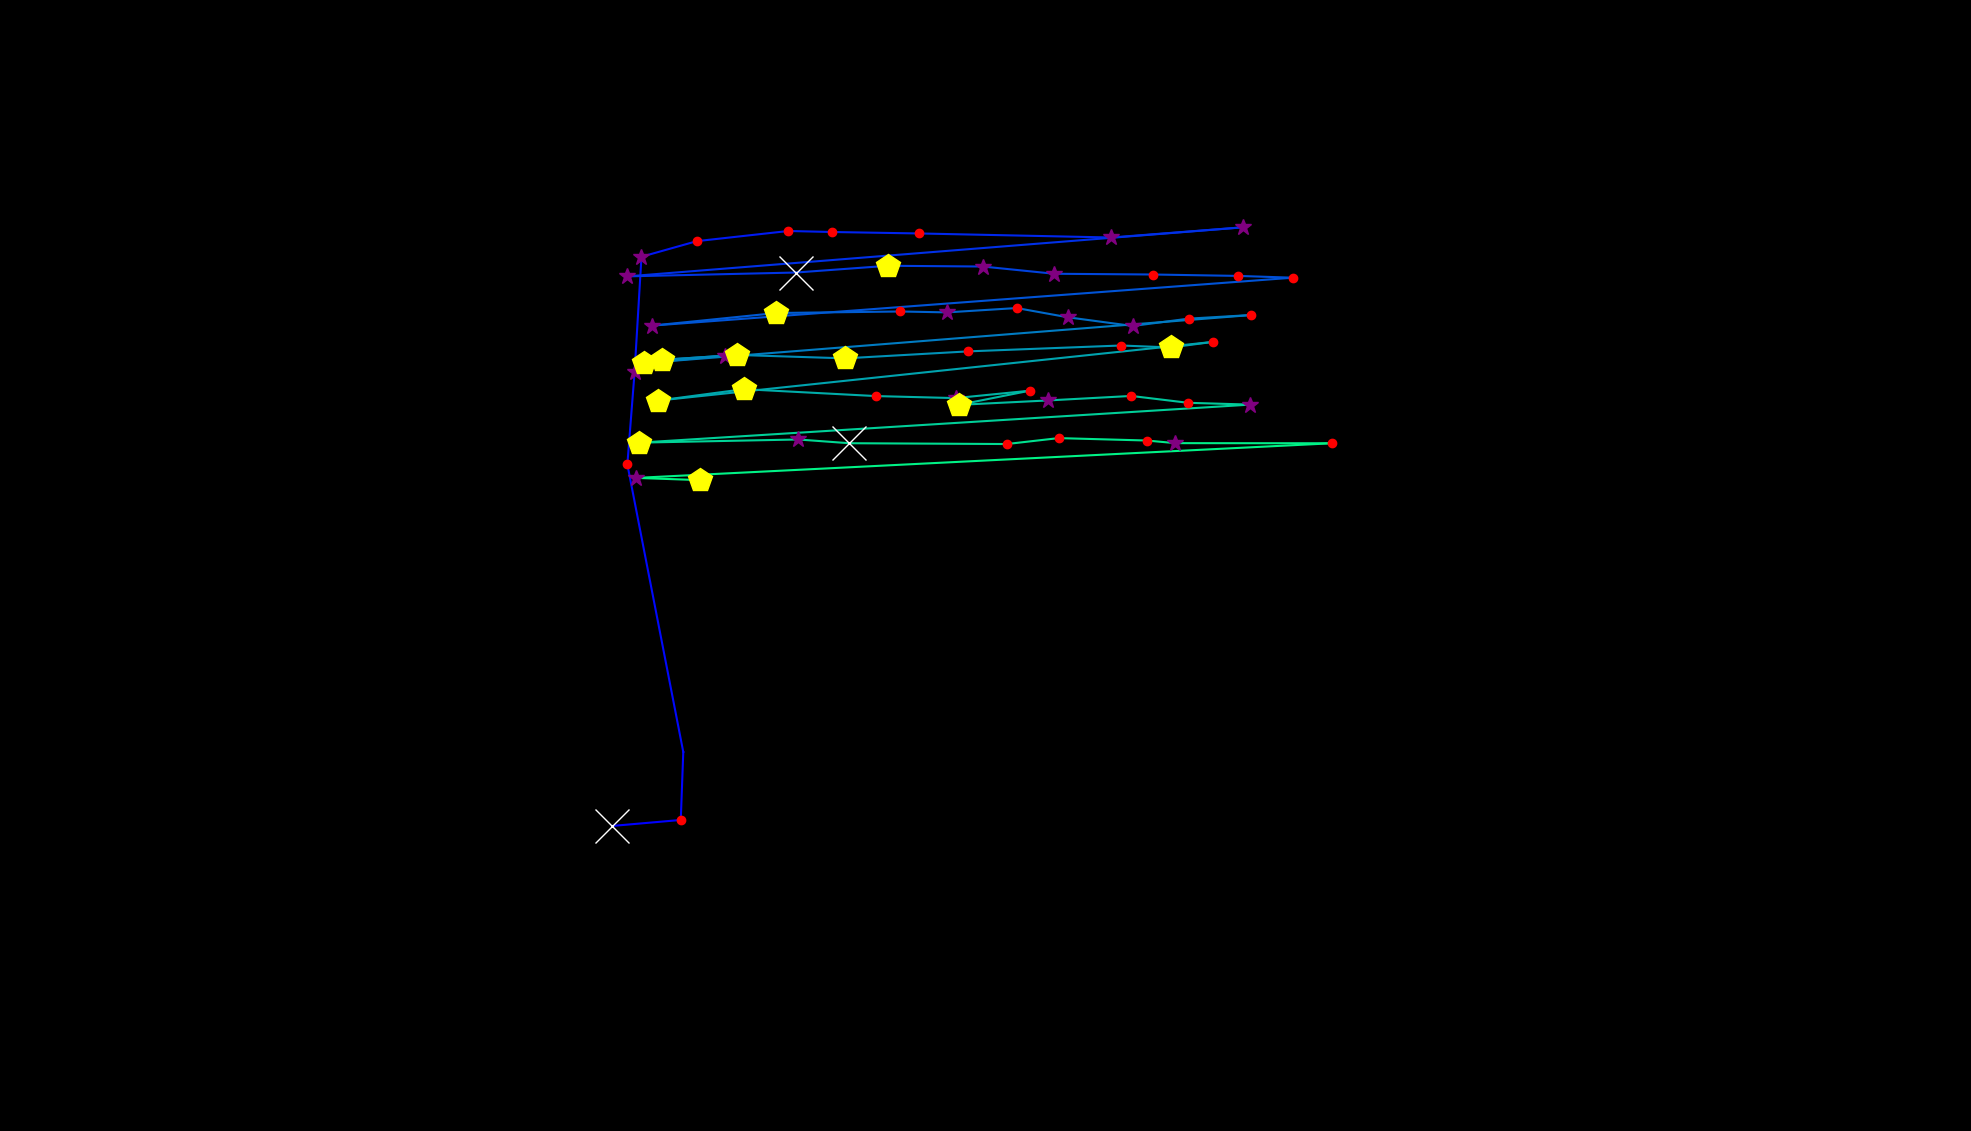

The table this chart was drawn from, first rows:
, fixation_id, timestamp, avg_gaze_x, avg_gaze_y, duration
0, 131.0, 46702, 795, 396.2, 602.5
1, 132.0, 47341, 884.1, 403.9, 192.8
2, 133.0, 47630, 887.4, 492.2, 108.4
3, 134.0, 47919, 814.8, 865.7, 168.7
4, 135.0, 48220, 824.1, 985.1, 373.5
5, 136.0, 48630, 833.1, 1135, 325.3
6, 137.0, 48979, 905.1, 1156, 192.8
7, 138.0, 49208, 1024, 1169, 228.9
8, 139.0, 49461, 1080, 1168, 228.9
9, 140.0, 49714, 1194, 1166, 204.8
10, 141.0, 50015, 1443, 1160, 361.5
11, 142.0, 50461, 1615, 1174, 253
12, 143.0, 50895, 814.7, 1110, 361.5
13, 144.0, 51329, 1034, 1115, 819.3
14, 145.0, 52172, 1153, 1124, 469.9
15, 146.0, 52666, 1276, 1123, 385.6
16, 147.0, 53076, 1369, 1113, 373.5
17, 148.0, 53546, 1497, 1112, 168.7
18, 149.0, 53787, 1607, 1111, 204.8
19, 150.0, 54016, 1679, 1108, 228.9
20, 151.0, 54365, 846.6, 1046, 385.6
21, 152.0, 54799, 1008, 1062, 409.7
22, 153.0, 55257, 1169, 1064, 156.6
23, 154.0, 55438, 1230, 1063, 301.2
24, 155.0, 55787, 1320, 1069, 120.5
25, 156.0, 55932, 1387, 1057, 253
26, 157.0, 56257, 1471, 1045, 289.2
27, 158.0, 56570, 1544, 1055, 144.6
28, 159.0, 56739, 1625, 1060, 144.6
29, 160.0, 57052, 836.8, 997.3, 421.7
30, 161.0, 57799, 942.1, 1007, 373.5
31, 162.0, 58221, 859.6, 1001, 409.7
32, 163.0, 58679, 956.9, 1008, 494
33, 164.0, 59221, 1097, 1003, 433.8
34, 165.0, 59703, 1258, 1013, 156.6
35, 166.0, 59932, 1456, 1020, 228.9
36, 167.0, 60185, 1520, 1018, 421.7
37, 168.0, 60631, 1576, 1025, 204.8
38, 169.0, 60908, 854.2, 948.5, 433.8
39, 170.0, 61366, 966, 963.4, 445.8
40, 171.0, 61908, 1137, 954.5, 168.7
41, 172.0, 62101, 1241, 951.8, 277.1
42, 173.0, 62402, 1337, 961.4, 156.6
43, 174.0, 62583, 1245, 943, 506.1
44, 175.0, 63125, 1361, 948.8, 361.5
45, 176.0, 63510, 1469, 954.6, 180.7
46, 177.0, 63715, 1543, 945.7, 168.7
47, 178.0, 63968, 1624, 943.4, 361.5
48, 179.0, 64450, 830.4, 894, 530.2
49, 180.0, 65053, 1037, 898.1, 313.3
50, 181.0, 65390, 1103, 893.2, 819.3
51, 182.0, 66498, 1307, 892.2, 216.9
52, 183.0, 66752, 1375, 899.9, 144.6
53, 184.0, 67005, 1489, 896.7, 180.7
54, 185.0, 67221, 1526, 893.3, 289.2
55, 186.0, 68029, 1730, 893.2, 156.6
56, 187.0, 68246, 826.4, 848.2, 373.5
57, 188.0, 68643, 909.2, 845.3, 530.2
